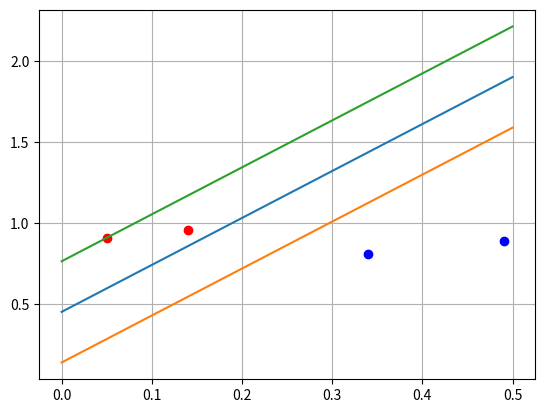

Reproduce this figure in Python.
import matplotlib.pyplot as plt
import numpy as np

# classA = np.array([[0.05, 0.91],
#                    [0.14, 0.96],
#                    [0.16, 0.9],
#                    [0.07, 0.7]])
#
# classB = np.array([[0.49, 0.89],
#                    [0.34, 0.81],
#                    [0.36, 0.67],
#                    [0.47, 0.49]])

classA = np.array([[0.05, 0.91],
                   [0.14, 0.96]])

classB = np.array([[0.49, 0.89],
                   [0.34, 0.81]])


def get_scalar_product(class1, class2):
    list_of_vectors = np.concatenate([class1, class2])
    scalar_products = np.empty([len(list_of_vectors), len(list_of_vectors)])
    for n1, v1 in enumerate(list_of_vectors):
        for n2, v2 in enumerate(list_of_vectors):
            scalar_products[n1, n2] = np.dot(v1, v2.T)
    return scalar_products


def get_y(class1, class2):
    y_list = []
    n_a = len(class1)
    n_b = len(class2)
    n = n_a + n_b
    y_list.extend([1] * n_a)
    y_list.extend([-1] * n_b)
    return y_list


def get_n(class1, class2):
    n_a = len(class1)
    n_b = len(class2)
    n = n_a + n_b
    return n


def get_A_matrix(class1, class2):
    scalar_products = get_scalar_product(class1, class2)
    y_list = get_y(class1, class2)
    n = len(y_list)
    A = np.empty([n + 1, n + 1])
    for i in range(n):
        for j in range(n):
            A[i, j] = scalar_products[i, j] * y_list[i] * y_list[j]
        A[i, j + 1] = y_list[i] * (-1)

    A[-1] = y_list + [0]
    return A


def get_lambda_with_zero_zero_lambda(class1, class2):
    A = get_A_matrix(class1, class2)
    B = [[]]
    n = get_n(class1, class2)
    B[0].extend([1] * n + [0])
    B = np.asarray(B)
    B = B.T
    lambda_ = np.linalg.inv(A).dot(B)
    return lambda_


def get_lambda_with_one_zero_lambda(class1, class2):
    A = get_A_matrix(class1, class2)
    B = [[]]
    n = get_n(class1, class2)
    lambda_list_one_zero = []
    B[0].extend([1] * (n - 1) + [0])
    B = np.asarray(B)
    B = B.T
    for i in range(n):
        new_A = np.delete(np.delete(A, i, 1), i, 0)
        lambda_list_one_zero.append(np.linalg.inv(new_A).dot(B))
    for i in lambda_list_one_zero:
        print(i)


def get_lambda_with_any_zero_lambda(class1, class2):
    matrix_a = get_A_matrix(class1, class2)
    y_list = get_y(class1, class2)
    n = len(y_list)

    matrix_b = [[]]
    matrix_b[0].extend([1] * n + [0])
    matrix_b = np.asarray(matrix_b)
    matrix_b = matrix_b.T

    def lam(mat_a, mat_b):
        try:
            result = np.linalg.inv(mat_a).dot(mat_b)
            return result if all(n > 0 for n in result) else None
        except:
            return None

    # noinspection PyUnreachableCode
    def get_lambda(old_matrices: dict[tuple: list[np.array, np.array]]) -> dict[tuple: list[np.array, np.array]]:
        new_lambda_list = {}
        for indexes, matrices in old_matrices.items():
            old_matrix_a = matrices[0]
            old_matrix_b = matrices[1]
            __lambda: np.ndarray = lam(old_matrix_a, old_matrix_b)
            new_lambda_list.update({indexes: __lambda})
            # if len(__lambda) > 0 and all(n >= 0 for n in __lambda):
            #     for i in reversed(indexes):
            #         __lambda = np.insert(__lambda, i, [0])
            #     return indexes, matrices, __lambda.reshape(len(__lambda), 1)
        return new_lambda_list

    def get_new_matrices(old_matrices: dict[tuple: list[np.array, np.array]]) -> dict[tuple: list[np.array, np.array]]:
        new_matrices = {}
        for indexes, matrices in old_matrices.items():
            assert len(matrices[0]) == len(matrices[1]), "error"
            for i in range(len(matrices[0])):
                old_matrix_a = matrices[0]
                old_matrix_b = matrices[1]

                new_matrix_a = np.delete(np.delete(old_matrix_a, i, 1), i, 0)
                new_matrix_b = np.delete(old_matrix_b, i, 0)
                key = i
                for k in indexes:
                    if k >= i:
                        key += 1
                key = (indexes + (key,))
                new_matrices.update({key: [new_matrix_a, new_matrix_b]})
        # print(new_matrices)
        return new_matrices

    def get_result(old_matrices):
        _lambda = get_lambda(old_matrices)
        result = f_lambda(class1, class2, _lambda)
        keys = result[0]
        result = result[1:]
        if result[0] is None:
            return get_result(get_new_matrices(old_matrices))
        return result

    _lambda = get_result({(): [matrix_a, matrix_b]})
    return _lambda


def get_lambda_with_two_zero_lambda(class1, class2):
    A = get_A_matrix(class1, class2)
    B = [[]]
    y_list = get_y(class1, class2)
    n = len(y_list)
    B[0].extend([1] * (n - 2) + [0])
    B = np.asarray(B)
    B = B.T
    lambda_dict_two_zero = {}
    for i in range(n):
        for j in range(n):
            if i != j and y_list[i] * y_list[j] == -1:
                print(i, j)
                new_A = np.delete(np.delete(A, [i, j], 1), [i, j], 0)
                try:
                    lambda_dict_two_zero[frozenset([i, j])] = np.linalg.inv(new_A).dot(B)
                except np.linalg.LinAlgError:
                    lambda_dict_two_zero[frozenset([i, j])] = None

    F_values = {}
    for k, v in lambda_dict_two_zero.items():
        if v is None:
            continue
        lambda_values = np.zeros(n + 1)
        for i in range(n):
            if i not in k:
                lambda_values[i] = v[0]
        lambda_values[-1] = v[-1]
        F_values[tuple(lambda_values)] = get_F(class1, class2, lambda_values)
    f_max = max(F_values.values())
    for v, f in F_values.items():
        if f == f_max:
            return v


def f_lambda(class1, class2, lambda_dict: dict):
    A = get_A_matrix(class1, class2)
    B = [[]]
    y_list = get_y(class1, class2)
    n = len(y_list)
    F_values = {}
    for k, v in lambda_dict.items():
        if v is None:
            continue
        lambda_values = np.zeros(n + 1)
        for i in range(n):
            if i not in k:
                lambda_values[i] = v[0]
        lambda_values[-1] = v[-1]
        # F_values[tuple(lambda_values)] = get_F(class1, class2, lambda_values)
        F_values[(k,) + tuple(lambda_values)] = get_F(class1, class2, lambda_values)
    if len(F_values) != 0:
        f_max = max(F_values.values())
        for v, f in F_values.items():
            if f == f_max:
                return v
    return lambda_dict.keys(), None


def get_F(class1, class2, lambda_list):
    scalar_product = get_scalar_product(class1, class2)
    y_list = get_y(class1, class2)
    n = get_n(class1, class2)
    F = 0
    F += sum(lambda_list[0: -1])
    for i in range(n):
        for j in range(n):
            F += -1 / 2 * (lambda_list[i] * lambda_list[j] * y_list[i] * y_list[j] * scalar_product[i, j])
    for i in range(n):
        F += lambda_list[-1] * lambda_list[i] * y_list[i]
    return F


def get_w_b(class1, class2, lambda_list):
    class_list = np.concatenate([class1, class2])
    y_list = get_y(class1, class2)
    n = len(y_list)
    w = [0, 0]
    print(lambda_list)
    for i in range(n):
        w += lambda_list[i] * y_list[i] * class_list[i]

    b_index = 0
    # b_list = [y_list[b_index]**-1 - np.asarray(w).dot(class_list[b_index]) for b_index in range(n)]
    # b = np.mean(b_list)
    b = y_list[b_index] ** -1 - np.asarray(w).dot(class_list[b_index])
    # b = 0
    return w, b


def get_h(w):
    return 2 / (np.sqrt(w[0] ** 2 + w[1] ** 2))


if __name__ == '__main__':
    lambda_list = get_lambda_with_any_zero_lambda(classA, classB)
    print(lambda_list)

    x1 = np.linspace(0, 0.5, 4)

    ax, fig1 = plt.subplots()
    for obj in classA:
        plt.scatter(obj[0], obj[1], c='r')

    for obj in classB:
        plt.scatter(obj[0], obj[1], c='b')
    w, b = get_w_b(classA, classB, lambda_list)
    print(get_h(w))
    h = get_h(w)
    y = - (x1 * w[0] + b) / w[1]
    plt.plot(x1, y)
    y = - (x1 * w[0] + b + 1) / w[1]
    plt.plot(x1, y)
    y = - (x1 * w[0] + b - 1) / w[1]
    plt.grid(True)
    plt.plot(x1, y)

    plt.show()
